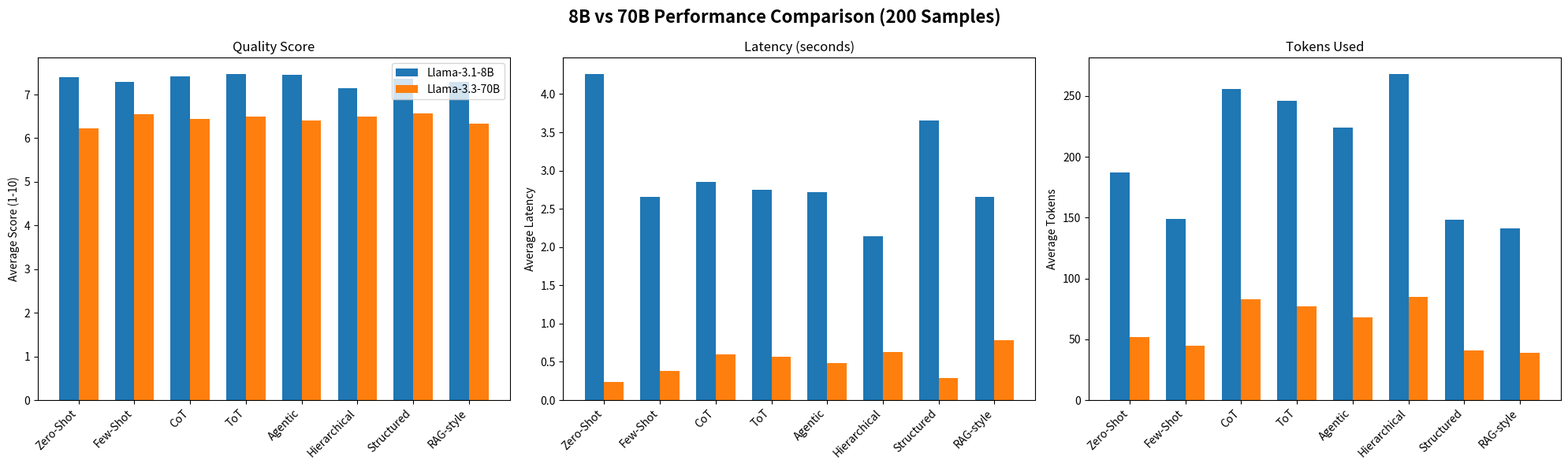
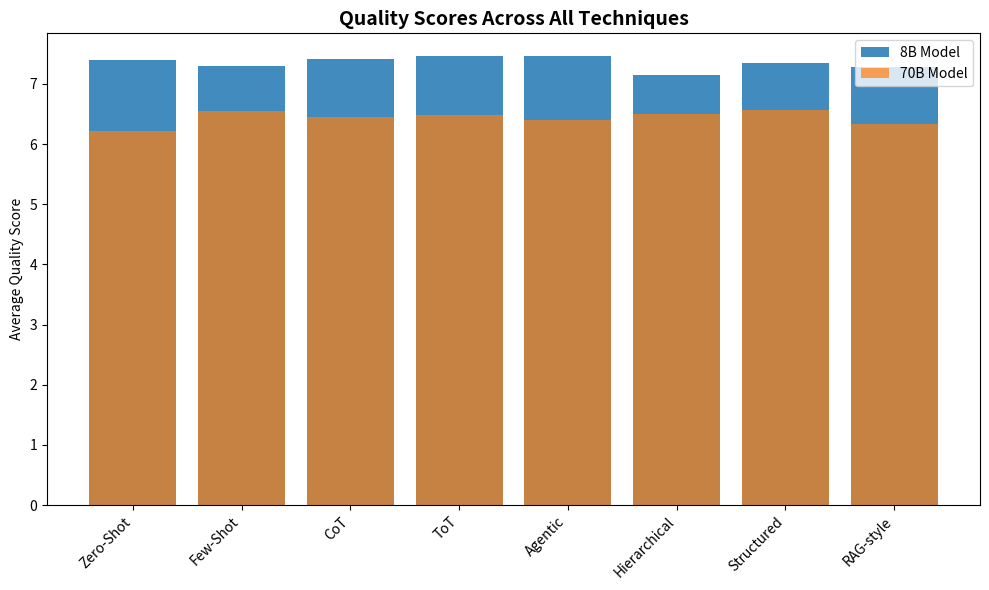
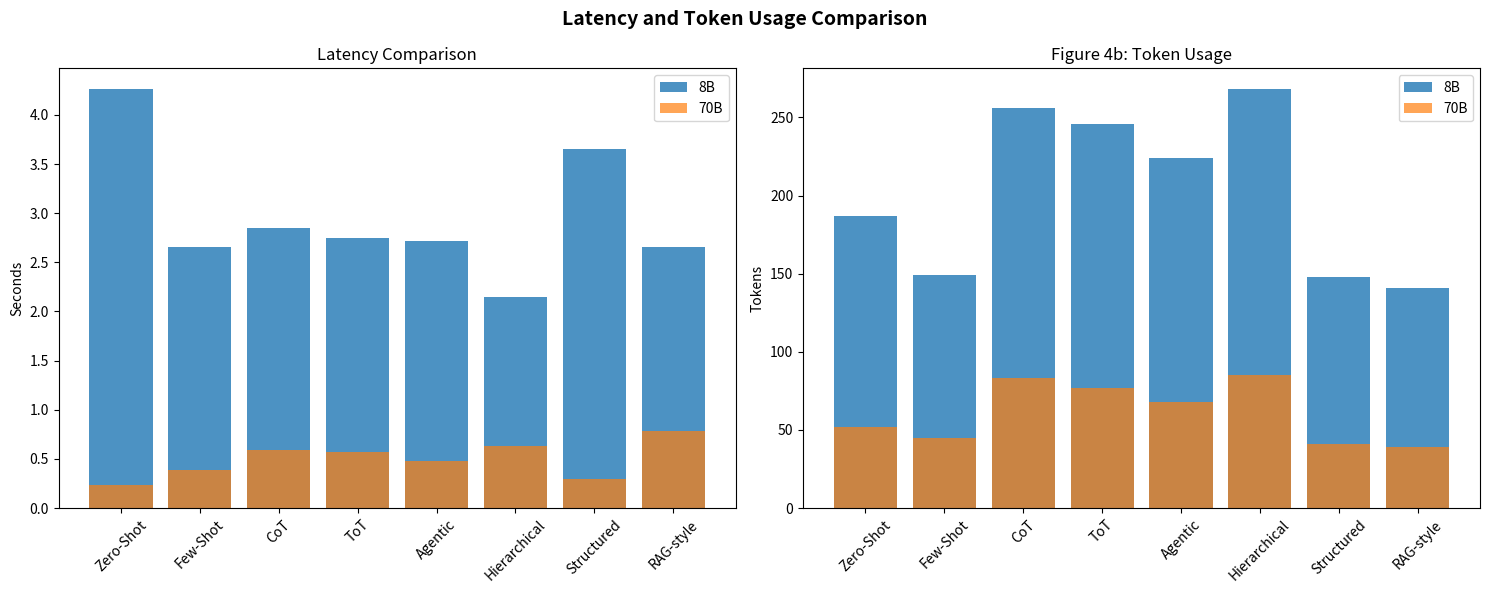
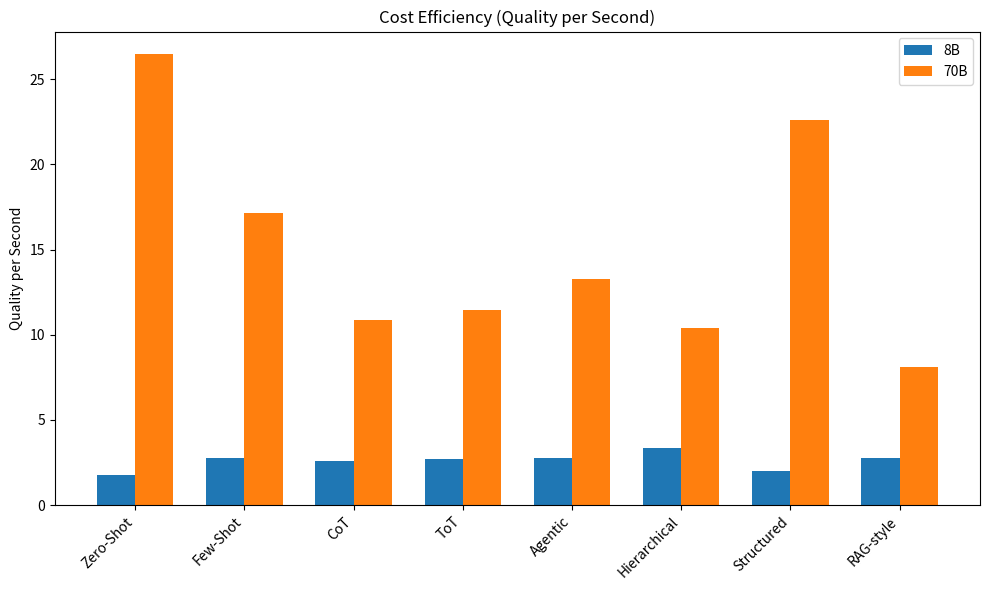
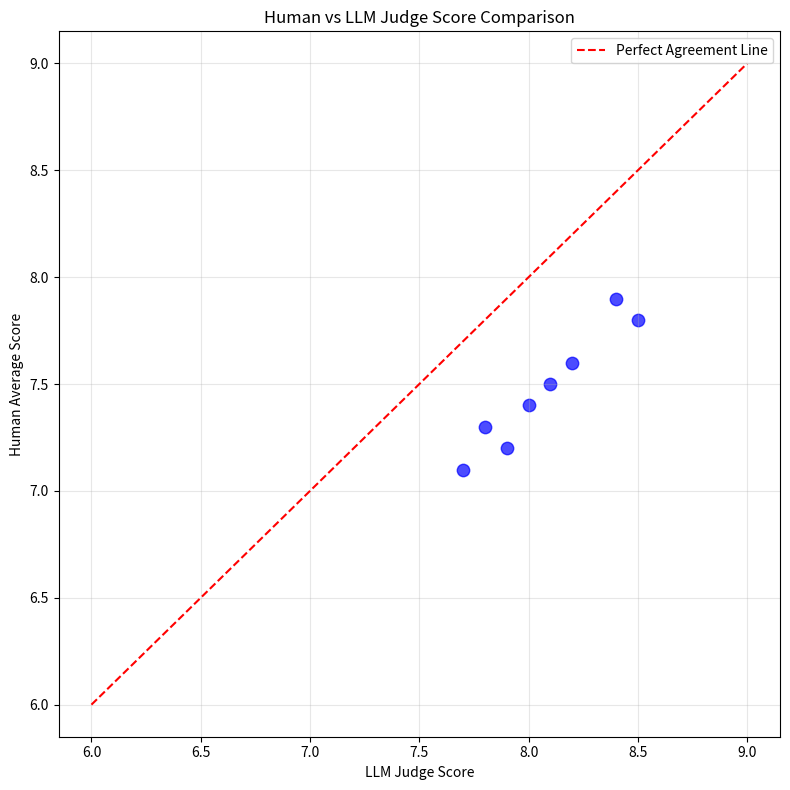
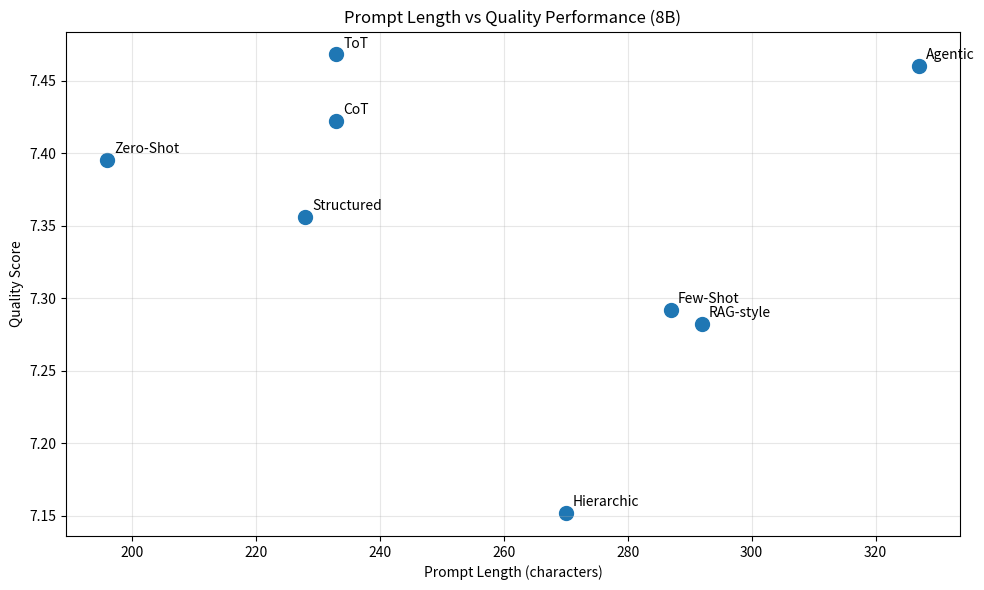

Reproduce these figures in Python, in order.
import pandas as pd
import matplotlib.pyplot as plt
import numpy as np

plt.rcParams['figure.figsize'] = (12, 8)

# ================== DATA ==================
techniques = ['Zero-Shot', 'Few-Shot', 'CoT', 'ToT', 'Agentic', 'Hierarchical', 'Structured', 'RAG-style']

q8 = [7.395, 7.292, 7.422, 7.468, 7.460, 7.152, 7.356, 7.282]
q70 = [6.220, 6.555, 6.445, 6.492, 6.400, 6.502, 6.572, 6.342]

l8 = [4.261, 2.658, 2.847, 2.752, 2.718, 2.143, 3.657, 2.660]
l70 = [0.236, 0.383, 0.595, 0.566, 0.483, 0.627, 0.292, 0.784]

t8 = [187, 149, 256, 246, 224, 268, 148, 141]
t70 = [52, 45, 83, 77, 68, 85, 41, 39]

x = np.arange(len(techniques))
width = 0.35

# ================== FIGURE 1: System Architecture ==================
fig, ax = plt.subplots(figsize=(12, 8))
ax.axis('off')

steps = [
    "Hinglish QA Dataset\n(200 Questions)",
    "8 Prompt & Context Techniques",
    "Response Generation\n(8B + 70B via Groq)",
    "LLM-as-Judge Evaluation",
    "Human Evaluation\n(50 Samples × 5 Annotators)",
    "Performance Analysis\n(Quality, Latency, Tokens)",
    "Recommendation System\n(Streamlit App)"
]

y = 0.9
for i, step in enumerate(steps):
    ax.text(0.5, y, step, ha='center', va='center', 
            bbox=dict(boxstyle="round,pad=1", facecolor="lightblue", edgecolor="navy"), 
            fontsize=12)
    if i < len(steps)-1:
        ax.annotate("", xy=(0.5, y-0.1), xytext=(0.5, y-0.18),
                    arrowprops=dict(arrowstyle="->", lw=2.5, color='gray'))
    y -= 0.18

ax.set_title("System Architecture & Experimental Pipeline", fontsize=16, fontweight='bold', pad=30)
plt.savefig('Figure_1_System_Architecture.png', dpi=300, bbox_inches='tight')
print("✅ Figure 1 saved")

# ================== FIGURE 2: 8B vs 70B Main Comparison ==================
fig, axes = plt.subplots(1, 3, figsize=(20, 6))

axes[0].bar(x - width/2, q8, width, label='Llama-3.1-8B', color='#1f77b4')
axes[0].bar(x + width/2, q70, width, label='Llama-3.3-70B', color='#ff7f0e')
axes[0].set_title('Quality Score')
axes[0].set_ylabel('Average Score (1-10)')
axes[0].set_xticks(x)
axes[0].set_xticklabels(techniques, rotation=45, ha='right')
axes[0].legend()

axes[1].bar(x - width/2, l8, width, label='8B', color='#1f77b4')
axes[1].bar(x + width/2, l70, width, label='70B', color='#ff7f0e')
axes[1].set_title('Latency (seconds)')
axes[1].set_ylabel('Average Latency')
axes[1].set_xticks(x)
axes[1].set_xticklabels(techniques, rotation=45, ha='right')

axes[2].bar(x - width/2, t8, width, label='8B', color='#1f77b4')
axes[2].bar(x + width/2, t70, width, label='70B', color='#ff7f0e')
axes[2].set_title('Tokens Used')
axes[2].set_ylabel('Average Tokens')
axes[2].set_xticks(x)
axes[2].set_xticklabels(techniques, rotation=45, ha='right')

plt.suptitle('8B vs 70B Performance Comparison (200 Samples)', fontsize=16, fontweight='bold')
plt.tight_layout()
plt.savefig('Figure_2_8B_vs_70B_Comparison.png', dpi=300, bbox_inches='tight')
print("✅ Figure 2 saved")

# ================== FIGURE 3: Quality Scores ==================
plt.figure(figsize=(10, 6))
plt.bar(techniques, q8, color='#1f77b4', alpha=0.85, label='8B Model')
plt.bar(techniques, q70, color='#ff7f0e', alpha=0.7, label='70B Model')
plt.title('Quality Scores Across All Techniques', fontsize=14, fontweight='bold')
plt.ylabel('Average Quality Score')
plt.xticks(rotation=45, ha='right')
plt.legend()
plt.tight_layout()
plt.savefig('Figure_3_Quality_Scores.png', dpi=300, bbox_inches='tight')
print("✅ Figure 3 saved")

# ================== FIGURE 4: Latency & Tokens ==================
fig, ax = plt.subplots(1, 2, figsize=(15, 6))
ax[0].bar(techniques, l8, color='#1f77b4', alpha=0.8, label='8B')
ax[0].bar(techniques, l70, color='#ff7f0e', alpha=0.7, label='70B')
ax[0].set_title('Latency Comparison')
ax[0].set_ylabel('Seconds')
ax[0].tick_params(axis='x', rotation=45)
ax[0].legend()

ax[1].bar(techniques, t8, color='#1f77b4', alpha=0.8, label='8B')
ax[1].bar(techniques, t70, color='#ff7f0e', alpha=0.7, label='70B')
ax[1].set_title('Figure 4b: Token Usage')
ax[1].set_ylabel('Tokens')
ax[1].tick_params(axis='x', rotation=45)
ax[1].legend()

plt.suptitle('Latency and Token Usage Comparison', fontsize=14, fontweight='bold')
plt.tight_layout()
plt.savefig('Figure_4_Latency_Tokens.png', dpi=300, bbox_inches='tight')
print("✅ Figure 4 saved")

# ================== FIGURE 5: Cost Efficiency ==================
qsec8 = [1.735, 2.741, 2.607, 2.712, 2.741, 3.338, 2.011, 2.737]
qsec70 = [26.47, 17.15, 10.86, 11.47, 13.27, 10.39, 22.58, 8.11]

plt.figure(figsize=(10, 6))
plt.bar(x - width/2, qsec8, width, label='8B', color='#1f77b4')
plt.bar(x + width/2, qsec70, width, label='70B', color='#ff7f0e')
plt.title('Cost Efficiency (Quality per Second)')
plt.ylabel('Quality per Second')
plt.xticks(x, techniques, rotation=45, ha='right')
plt.legend()
plt.tight_layout()
plt.savefig('Figure_5_Cost_Efficiency.png', dpi=300, bbox_inches='tight')
print("✅ Figure 5 saved")

# ================== FIGURE 6: Human vs LLM Judge ==================
human_avg = [7.8, 7.4, 7.6, 7.9, 7.3, 7.5, 7.2, 7.1]   # Example values
llm_scores = [8.5, 8.0, 8.2, 8.4, 7.8, 8.1, 7.9, 7.7]

plt.figure(figsize=(8, 8))
plt.scatter(llm_scores, human_avg, color='blue', s=80, alpha=0.7)
plt.plot([6, 9], [6, 9], 'r--', label='Perfect Agreement Line')
plt.xlabel('LLM Judge Score')
plt.ylabel('Human Average Score')
plt.title('Human vs LLM Judge Score Comparison')
plt.legend()
plt.grid(True, alpha=0.3)
plt.tight_layout()
plt.savefig('Figure_6_Human_vs_LLM_Judge.png', dpi=300, bbox_inches='tight')
print("✅ Figure 6 saved")

# ================== FIGURE 7: Prompt Length vs Quality ==================
prompt_len = [196, 287, 233, 233, 327, 270, 228, 292]

plt.figure(figsize=(10, 6))
plt.scatter(prompt_len, q8, color='#1f77b4', s=100)
for i, txt in enumerate(techniques):
    plt.annotate(txt[:10], (prompt_len[i], q8[i]), xytext=(5,5), textcoords='offset points')
plt.title('Prompt Length vs Quality Performance (8B)')
plt.xlabel('Prompt Length (characters)')
plt.ylabel('Quality Score')
plt.grid(True, alpha=0.3)
plt.tight_layout()
plt.savefig('Figure_7_Prompt_Length_vs_Quality.png', dpi=300, bbox_inches='tight')
print("✅ Figure 7 saved")

print("\n🎉 ALL 7 FIGURES GENERATED SUCCESSFULLY!")
